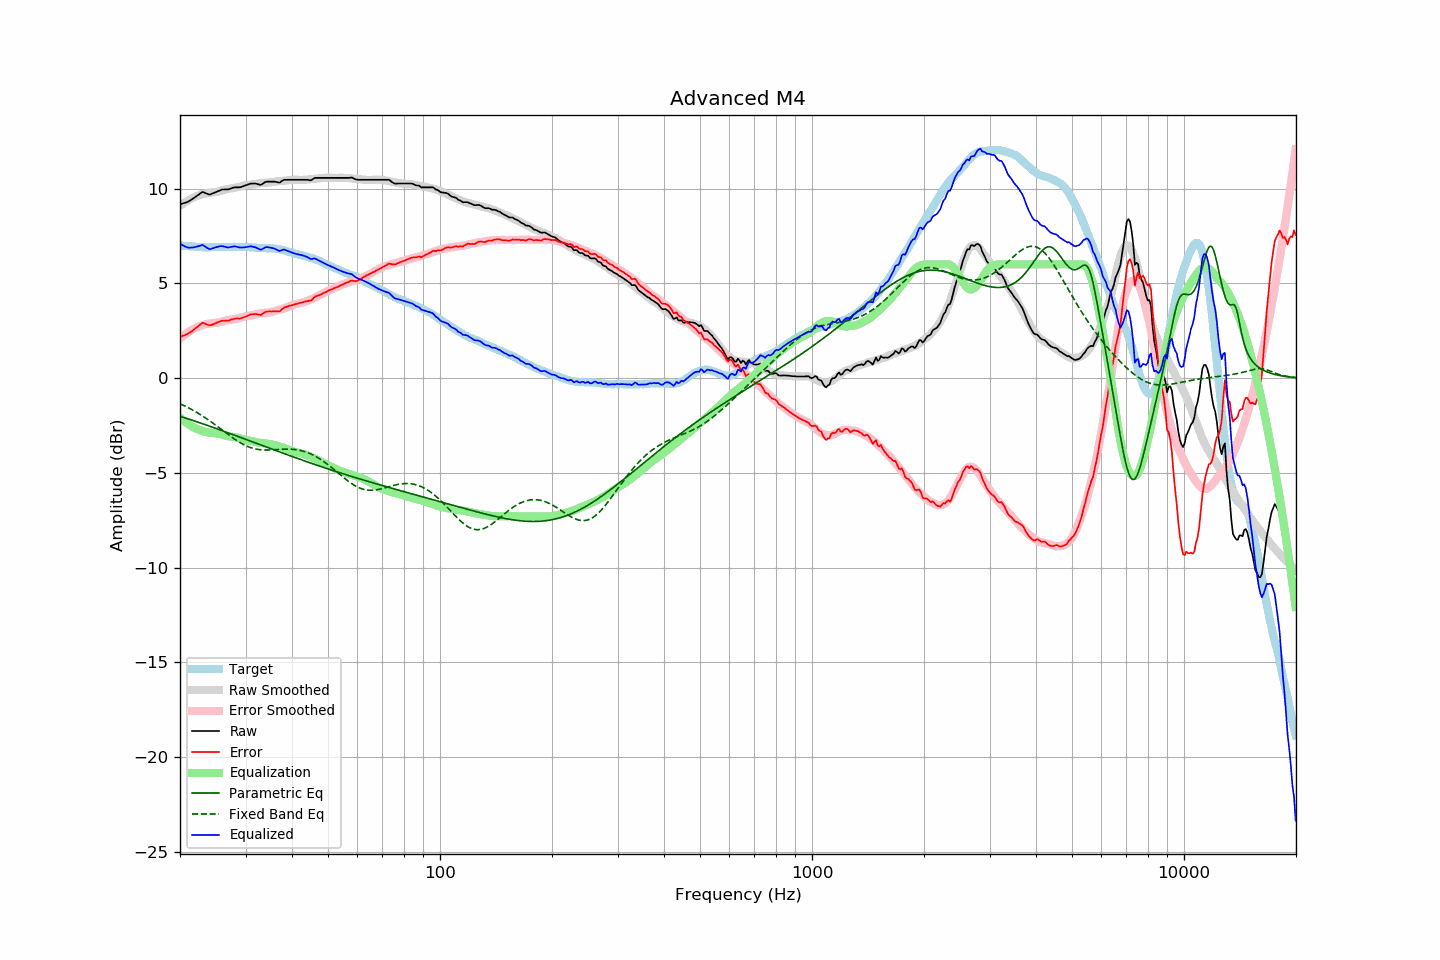

Data behind this chart, as committed beside it:
frequency, raw, error, smoothed, error_smoothed, equalization, parametric_eq, fixed_band_eq, equalized_raw, equalized_smoothed, target
20.00, 9.17, 2.17, 9.09, 2.08, -2.08, -2.01, -1.35, 7.09, 7.00, 7.00
20.20, 9.19, 2.20, 9.15, 2.16, -2.16, -2.04, -1.39, 7.04, 6.99, 6.99
20.40, 9.22, 2.24, 9.21, 2.23, -2.23, -2.07, -1.43, 7.00, 6.98, 6.98
20.61, 9.24, 2.26, 9.27, 2.29, -2.29, -2.09, -1.47, 6.95, 6.98, 6.98
20.81, 9.27, 2.31, 9.32, 2.36, -2.36, -2.12, -1.51, 6.92, 6.97, 6.96
21.02, 9.30, 2.34, 9.38, 2.42, -2.42, -2.15, -1.56, 6.89, 6.96, 6.96
21.23, 9.35, 2.41, 9.42, 2.47, -2.47, -2.18, -1.60, 6.88, 6.95, 6.95
21.44, 9.41, 2.46, 9.47, 2.53, -2.53, -2.20, -1.64, 6.89, 6.94, 6.96
21.66, 9.46, 2.52, 9.51, 2.57, -2.57, -2.23, -1.69, 6.89, 6.94, 6.95
21.87, 9.52, 2.59, 9.55, 2.62, -2.62, -2.26, -1.74, 6.91, 6.93, 6.94
22.09, 9.58, 2.66, 9.59, 2.66, -2.66, -2.29, -1.79, 6.92, 6.93, 6.93
22.31, 9.64, 2.72, 9.62, 2.70, -2.70, -2.32, -1.84, 6.95, 6.92, 6.93
22.54, 9.70, 2.79, 9.65, 2.73, -2.73, -2.35, -1.89, 6.97, 6.92, 6.92
22.76, 9.76, 2.85, 9.68, 2.77, -2.77, -2.38, -1.94, 7.00, 6.91, 6.92
22.99, 9.82, 2.92, 9.70, 2.79, -2.79, -2.40, -1.99, 7.03, 6.91, 6.91
23.22, 9.79, 2.90, 9.72, 2.82, -2.82, -2.43, -2.05, 6.98, 6.91, 6.89
23.45, 9.75, 2.85, 9.74, 2.84, -2.84, -2.46, -2.11, 6.91, 6.90, 6.90
23.69, 9.72, 2.83, 9.76, 2.86, -2.86, -2.49, -2.16, 6.87, 6.90, 6.89
23.92, 9.68, 2.79, 9.77, 2.87, -2.87, -2.52, -2.22, 6.81, 6.90, 6.89
24.16, 9.69, 2.79, 9.78, 2.88, -2.88, -2.55, -2.28, 6.81, 6.90, 6.90
24.40, 9.73, 2.82, 9.80, 2.89, -2.89, -2.58, -2.34, 6.84, 6.90, 6.91
24.65, 9.76, 2.85, 9.80, 2.90, -2.90, -2.61, -2.40, 6.86, 6.90, 6.91
24.89, 9.80, 2.89, 9.81, 2.91, -2.91, -2.64, -2.47, 6.90, 6.91, 6.91
25.14, 9.83, 2.93, 9.83, 2.92, -2.92, -2.67, -2.53, 6.92, 6.91, 6.91
25.39, 9.87, 2.97, 9.84, 2.93, -2.93, -2.70, -2.59, 6.94, 6.91, 6.91
25.65, 9.90, 3.00, 9.87, 2.95, -2.95, -2.73, -2.66, 6.95, 6.92, 6.91
25.91, 9.94, 3.03, 9.90, 2.98, -2.98, -2.76, -2.72, 6.97, 6.92, 6.92
26.16, 9.95, 3.03, 9.92, 3.00, -3.00, -2.80, -2.79, 6.95, 6.92, 6.93
26.43, 9.95, 3.03, 9.95, 3.03, -3.03, -2.83, -2.85, 6.93, 6.92, 6.92
26.69, 9.95, 3.03, 9.97, 3.05, -3.05, -2.86, -2.91, 6.91, 6.92, 6.92
26.96, 9.95, 3.03, 9.99, 3.06, -3.06, -2.89, -2.98, 6.89, 6.92, 6.92
27.23, 9.98, 3.06, 10.00, 3.08, -3.08, -2.92, -3.04, 6.91, 6.92, 6.92
27.50, 10.01, 3.09, 10.01, 3.09, -3.09, -2.95, -3.10, 6.93, 6.92, 6.92
27.77, 10.04, 3.11, 10.02, 3.10, -3.10, -2.98, -3.16, 6.94, 6.92, 6.93
28.05, 10.06, 3.14, 10.04, 3.11, -3.11, -3.01, -3.22, 6.95, 6.93, 6.93
28.33, 10.06, 3.15, 10.06, 3.13, -3.13, -3.04, -3.28, 6.93, 6.93, 6.92
28.62, 10.06, 3.15, 10.07, 3.15, -3.15, -3.08, -3.33, 6.92, 6.93, 6.92
28.90, 10.06, 3.14, 10.09, 3.17, -3.17, -3.11, -3.38, 6.89, 6.92, 6.92
29.19, 10.08, 3.16, 10.12, 3.20, -3.20, -3.14, -3.43, 6.89, 6.92, 6.92
29.48, 10.11, 3.19, 10.14, 3.22, -3.22, -3.17, -3.48, 6.89, 6.92, 6.92
29.78, 10.14, 3.22, 10.16, 3.24, -3.24, -3.20, -3.52, 6.90, 6.92, 6.92
30.08, 10.17, 3.25, 10.18, 3.26, -3.26, -3.23, -3.56, 6.91, 6.91, 6.93
30.38, 10.20, 3.29, 10.19, 3.28, -3.28, -3.26, -3.60, 6.93, 6.91, 6.92
30.68, 10.23, 3.33, 10.19, 3.29, -3.29, -3.30, -3.64, 6.94, 6.90, 6.90
30.99, 10.26, 3.36, 10.21, 3.31, -3.31, -3.33, -3.67, 6.96, 6.90, 6.90
31.30, 10.26, 3.37, 10.22, 3.33, -3.33, -3.36, -3.69, 6.94, 6.89, 6.89
31.61, 10.26, 3.37, 10.23, 3.35, -3.35, -3.39, -3.72, 6.92, 6.89, 6.89
31.93, 10.26, 3.39, 10.25, 3.37, -3.37, -3.42, -3.74, 6.90, 6.88, 6.88
32.24, 10.24, 3.37, 10.26, 3.38, -3.38, -3.45, -3.75, 6.86, 6.88, 6.87
32.57, 10.21, 3.35, 10.27, 3.40, -3.40, -3.49, -3.77, 6.81, 6.87, 6.86
32.89, 10.19, 3.33, 10.28, 3.42, -3.42, -3.52, -3.78, 6.78, 6.87, 6.86
33.22, 10.22, 3.37, 10.29, 3.43, -3.43, -3.55, -3.78, 6.79, 6.86, 6.86
33.55, 10.28, 3.43, 10.30, 3.44, -3.44, -3.58, -3.79, 6.85, 6.86, 6.86
33.89, 10.34, 3.48, 10.30, 3.44, -3.44, -3.61, -3.79, 6.90, 6.86, 6.86
34.23, 10.36, 3.51, 10.31, 3.45, -3.45, -3.64, -3.79, 6.91, 6.86, 6.85
34.57, 10.36, 3.52, 10.31, 3.46, -3.46, -3.68, -3.79, 6.90, 6.85, 6.85
34.92, 10.36, 3.52, 10.32, 3.48, -3.48, -3.71, -3.79, 6.89, 6.85, 6.84
35.27, 10.36, 3.51, 10.34, 3.49, -3.49, -3.74, -3.78, 6.87, 6.84, 6.85
35.62, 10.36, 3.53, 10.35, 3.52, -3.52, -3.77, -3.78, 6.85, 6.84, 6.84
35.97, 10.36, 3.53, 10.37, 3.54, -3.54, -3.80, -3.77, 6.82, 6.83, 6.84
... 635 more rows
